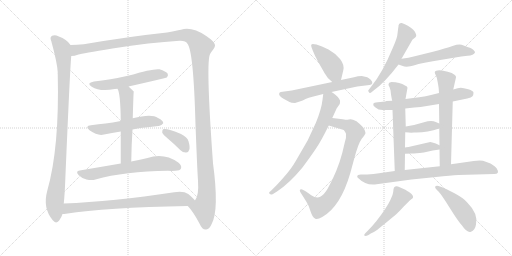
t = 0.00 s
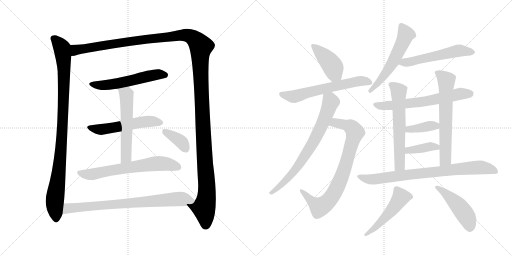
t = 3.40 s
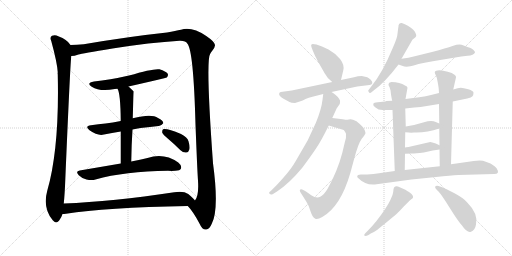
t = 6.80 s
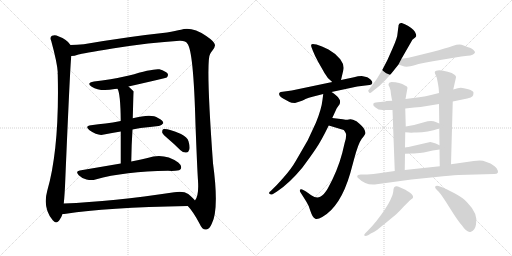
t = 10.19 s
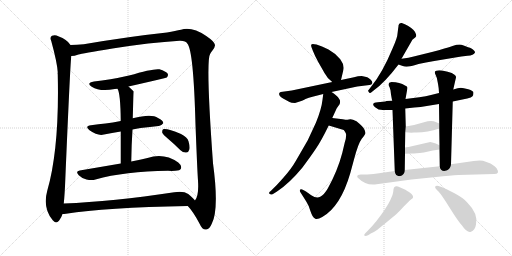
t = 13.59 s
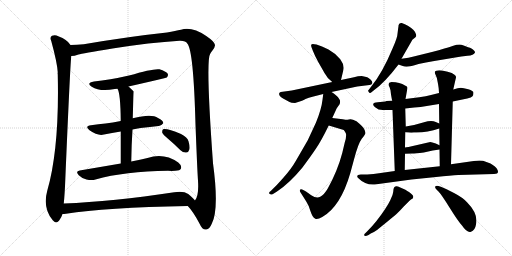
t = 16.99 s

The animated SVG that drew these frames (rendered in a browser with its animation timeline set to each time). Animation: 22 CSS @keyframes rules; one cycle of 16.99 s.

<svg version="1.1" viewBox="0 0 2048 1024" xmlns="http://www.w3.org/2000/svg">
  <g stroke="lightgray" stroke-dasharray="1,1" stroke-width="1" transform="scale(4, 4)">
    <line x1="0" y1="0" x2="256" y2="256"></line>
    <line x1="256" y1="0" x2="0" y2="256"></line>
    <line x1="128" y1="0" x2="128" y2="256"></line>
    <line x1="0" y1="128" x2="256" y2="128"></line>
    <line x1="256" y1="0" x2="512" y2="256"></line>
    <line x1="512" y1="0" x2="256" y2="256"></line>
    <line x1="384" y1="0" x2="384" y2="256"></line>
    <line x1="256" y1="128" x2="512" y2="128"></line>
  </g>
<g transform="scale(1, -1) translate(0, -850)">
   <style type="text/css">
    @keyframes keyframes0 {
      from {
       stroke: black;
       stroke-dashoffset: 990;
       stroke-width: 128;
       }
       76% {
       animation-timing-function: step-end;
       stroke: black;
       stroke-dashoffset: 0;
       stroke-width: 128;
       }
       to {
       stroke: black;
       stroke-width: 1024;
       }
       }
       #make-me-a-hanzi-animation-0 {
         animation: keyframes0 1.055664s both;
         animation-delay: 0.000000s;
         animation-timing-function: linear;
       }
    @keyframes keyframes1 {
      from {
       stroke: black;
       stroke-dashoffset: 1514;
       stroke-width: 128;
       }
       83% {
       animation-timing-function: step-end;
       stroke: black;
       stroke-dashoffset: 0;
       stroke-width: 128;
       }
       to {
       stroke: black;
       stroke-width: 1024;
       }
       }
       #make-me-a-hanzi-animation-1 {
         animation: keyframes1 1.482096s both;
         animation-delay: 1.055664s;
         animation-timing-function: linear;
       }
    @keyframes keyframes2 {
      from {
       stroke: black;
       stroke-dashoffset: 556;
       stroke-width: 128;
       }
       64% {
       animation-timing-function: step-end;
       stroke: black;
       stroke-dashoffset: 0;
       stroke-width: 128;
       }
       to {
       stroke: black;
       stroke-width: 1024;
       }
       }
       #make-me-a-hanzi-animation-2 {
         animation: keyframes2 0.702474s both;
         animation-delay: 2.537760s;
         animation-timing-function: linear;
       }
    @keyframes keyframes3 {
      from {
       stroke: black;
       stroke-dashoffset: 544;
       stroke-width: 128;
       }
       64% {
       animation-timing-function: step-end;
       stroke: black;
       stroke-dashoffset: 0;
       stroke-width: 128;
       }
       to {
       stroke: black;
       stroke-width: 1024;
       }
       }
       #make-me-a-hanzi-animation-3 {
         animation: keyframes3 0.692708s both;
         animation-delay: 3.240234s;
         animation-timing-function: linear;
       }
    @keyframes keyframes4 {
      from {
       stroke: black;
       stroke-dashoffset: 566;
       stroke-width: 128;
       }
       65% {
       animation-timing-function: step-end;
       stroke: black;
       stroke-dashoffset: 0;
       stroke-width: 128;
       }
       to {
       stroke: black;
       stroke-width: 1024;
       }
       }
       #make-me-a-hanzi-animation-4 {
         animation: keyframes4 0.710612s both;
         animation-delay: 3.932943s;
         animation-timing-function: linear;
       }
    @keyframes keyframes5 {
      from {
       stroke: black;
       stroke-dashoffset: 656;
       stroke-width: 128;
       }
       68% {
       animation-timing-function: step-end;
       stroke: black;
       stroke-dashoffset: 0;
       stroke-width: 128;
       }
       to {
       stroke: black;
       stroke-width: 1024;
       }
       }
       #make-me-a-hanzi-animation-5 {
         animation: keyframes5 0.783854s both;
         animation-delay: 4.643555s;
         animation-timing-function: linear;
       }
    @keyframes keyframes6 {
      from {
       stroke: black;
       stroke-dashoffset: 373;
       stroke-width: 128;
       }
       55% {
       animation-timing-function: step-end;
       stroke: black;
       stroke-dashoffset: 0;
       stroke-width: 128;
       }
       to {
       stroke: black;
       stroke-width: 1024;
       }
       }
       #make-me-a-hanzi-animation-6 {
         animation: keyframes6 0.553548s both;
         animation-delay: 5.427409s;
         animation-timing-function: linear;
       }
    @keyframes keyframes7 {
      from {
       stroke: black;
       stroke-dashoffset: 780;
       stroke-width: 128;
       }
       72% {
       animation-timing-function: step-end;
       stroke: black;
       stroke-dashoffset: 0;
       stroke-width: 128;
       }
       to {
       stroke: black;
       stroke-width: 1024;
       }
       }
       #make-me-a-hanzi-animation-7 {
         animation: keyframes7 0.884766s both;
         animation-delay: 5.980957s;
         animation-timing-function: linear;
       }
    @keyframes keyframes8 {
      from {
       stroke: black;
       stroke-dashoffset: 424;
       stroke-width: 128;
       }
       58% {
       animation-timing-function: step-end;
       stroke: black;
       stroke-dashoffset: 0;
       stroke-width: 128;
       }
       to {
       stroke: black;
       stroke-width: 1024;
       }
       }
       #make-me-a-hanzi-animation-8 {
         animation: keyframes8 0.595052s both;
         animation-delay: 6.865723s;
         animation-timing-function: linear;
       }
    @keyframes keyframes9 {
      from {
       stroke: black;
       stroke-dashoffset: 619;
       stroke-width: 128;
       }
       67% {
       animation-timing-function: step-end;
       stroke: black;
       stroke-dashoffset: 0;
       stroke-width: 128;
       }
       to {
       stroke: black;
       stroke-width: 1024;
       }
       }
       #make-me-a-hanzi-animation-9 {
         animation: keyframes9 0.753743s both;
         animation-delay: 7.460775s;
         animation-timing-function: linear;
       }
    @keyframes keyframes10 {
      from {
       stroke: black;
       stroke-dashoffset: 805;
       stroke-width: 128;
       }
       72% {
       animation-timing-function: step-end;
       stroke: black;
       stroke-dashoffset: 0;
       stroke-width: 128;
       }
       to {
       stroke: black;
       stroke-width: 1024;
       }
       }
       #make-me-a-hanzi-animation-10 {
         animation: keyframes10 0.905111s both;
         animation-delay: 8.214518s;
         animation-timing-function: linear;
       }
    @keyframes keyframes11 {
      from {
       stroke: black;
       stroke-dashoffset: 731;
       stroke-width: 128;
       }
       70% {
       animation-timing-function: step-end;
       stroke: black;
       stroke-dashoffset: 0;
       stroke-width: 128;
       }
       to {
       stroke: black;
       stroke-width: 1024;
       }
       }
       #make-me-a-hanzi-animation-11 {
         animation: keyframes11 0.844889s both;
         animation-delay: 9.119629s;
         animation-timing-function: linear;
       }
    @keyframes keyframes12 {
      from {
       stroke: black;
       stroke-dashoffset: 567;
       stroke-width: 128;
       }
       65% {
       animation-timing-function: step-end;
       stroke: black;
       stroke-dashoffset: 0;
       stroke-width: 128;
       }
       to {
       stroke: black;
       stroke-width: 1024;
       }
       }
       #make-me-a-hanzi-animation-12 {
         animation: keyframes12 0.711426s both;
         animation-delay: 9.964518s;
         animation-timing-function: linear;
       }
    @keyframes keyframes13 {
      from {
       stroke: black;
       stroke-dashoffset: 553;
       stroke-width: 128;
       }
       64% {
       animation-timing-function: step-end;
       stroke: black;
       stroke-dashoffset: 0;
       stroke-width: 128;
       }
       to {
       stroke: black;
       stroke-width: 1024;
       }
       }
       #make-me-a-hanzi-animation-13 {
         animation: keyframes13 0.700033s both;
         animation-delay: 10.675944s;
         animation-timing-function: linear;
       }
    @keyframes keyframes14 {
      from {
       stroke: black;
       stroke-dashoffset: 642;
       stroke-width: 128;
       }
       68% {
       animation-timing-function: step-end;
       stroke: black;
       stroke-dashoffset: 0;
       stroke-width: 128;
       }
       to {
       stroke: black;
       stroke-width: 1024;
       }
       }
       #make-me-a-hanzi-animation-14 {
         animation: keyframes14 0.772461s both;
         animation-delay: 11.375977s;
         animation-timing-function: linear;
       }
    @keyframes keyframes15 {
      from {
       stroke: black;
       stroke-dashoffset: 612;
       stroke-width: 128;
       }
       67% {
       animation-timing-function: step-end;
       stroke: black;
       stroke-dashoffset: 0;
       stroke-width: 128;
       }
       to {
       stroke: black;
       stroke-width: 1024;
       }
       }
       #make-me-a-hanzi-animation-15 {
         animation: keyframes15 0.748047s both;
         animation-delay: 12.148438s;
         animation-timing-function: linear;
       }
    @keyframes keyframes16 {
      from {
       stroke: black;
       stroke-dashoffset: 646;
       stroke-width: 128;
       }
       68% {
       animation-timing-function: step-end;
       stroke: black;
       stroke-dashoffset: 0;
       stroke-width: 128;
       }
       to {
       stroke: black;
       stroke-width: 1024;
       }
       }
       #make-me-a-hanzi-animation-16 {
         animation: keyframes16 0.775716s both;
         animation-delay: 12.896484s;
         animation-timing-function: linear;
       }
    @keyframes keyframes17 {
      from {
       stroke: black;
       stroke-dashoffset: 382;
       stroke-width: 128;
       }
       55% {
       animation-timing-function: step-end;
       stroke: black;
       stroke-dashoffset: 0;
       stroke-width: 128;
       }
       to {
       stroke: black;
       stroke-width: 1024;
       }
       }
       #make-me-a-hanzi-animation-17 {
         animation: keyframes17 0.560872s both;
         animation-delay: 13.672201s;
         animation-timing-function: linear;
       }
    @keyframes keyframes18 {
      from {
       stroke: black;
       stroke-dashoffset: 388;
       stroke-width: 128;
       }
       56% {
       animation-timing-function: step-end;
       stroke: black;
       stroke-dashoffset: 0;
       stroke-width: 128;
       }
       to {
       stroke: black;
       stroke-width: 1024;
       }
       }
       #make-me-a-hanzi-animation-18 {
         animation: keyframes18 0.565755s both;
         animation-delay: 14.233073s;
         animation-timing-function: linear;
       }
    @keyframes keyframes19 {
      from {
       stroke: black;
       stroke-dashoffset: 803;
       stroke-width: 128;
       }
       72% {
       animation-timing-function: step-end;
       stroke: black;
       stroke-dashoffset: 0;
       stroke-width: 128;
       }
       to {
       stroke: black;
       stroke-width: 1024;
       }
       }
       #make-me-a-hanzi-animation-19 {
         animation: keyframes19 0.903483s both;
         animation-delay: 14.798828s;
         animation-timing-function: linear;
       }
    @keyframes keyframes20 {
      from {
       stroke: black;
       stroke-dashoffset: 500;
       stroke-width: 128;
       }
       62% {
       animation-timing-function: step-end;
       stroke: black;
       stroke-dashoffset: 0;
       stroke-width: 128;
       }
       to {
       stroke: black;
       stroke-width: 1024;
       }
       }
       #make-me-a-hanzi-animation-20 {
         animation: keyframes20 0.656901s both;
         animation-delay: 15.702311s;
         animation-timing-function: linear;
       }
    @keyframes keyframes21 {
      from {
       stroke: black;
       stroke-dashoffset: 466;
       stroke-width: 128;
       }
       60% {
       animation-timing-function: step-end;
       stroke: black;
       stroke-dashoffset: 0;
       stroke-width: 128;
       }
       to {
       stroke: black;
       stroke-width: 1024;
       }
       }
       #make-me-a-hanzi-animation-21 {
         animation: keyframes21 0.629232s both;
         animation-delay: 16.359212s;
         animation-timing-function: linear;
       }
</style>
<path d="M 282 670 Q 270 691 233 705 Q 221 712 208 707 Q 198 701 205 686 Q 229 598 231 561 Q 230 558 231 552 Q 238 258 189 87 Q 170 18 211 -31 Q 223 -47 236 -33 Q 246 -20 250 -6 L 255 36 Q 259 73 261 128 Q 280 576 285 626 C 287 656 288 664 282 670 Z" fill="lightgray"></path> 
<path d="M 751 26 Q 772 5 799 -46 Q 809 -70 825 -68 Q 838 -67 847 -45 Q 877 12 852 197 Q 822 611 841 635 Q 844 642 849 647 Q 861 662 860 670 Q 859 683 825 706 Q 767 745 724 731 Q 703 727 668 720 Q 517 704 335 673 Q 307 670 282 670 C 252 669 256 620 285 626 Q 297 626 314 632 Q 327 636 450 656 Q 601 680 718 687 Q 743 688 749 676 Q 774 651 782 351 Q 789 170 792 127 Q 796 67 780 48 C 771 19 735 46 751 26 Z" fill="lightgray"></path> 
<path d="M 514 504 Q 664 538 667 540 Q 674 547 671 555 Q 664 565 638 573 Q 614 577 516 548 Q 438 530 376 524 Q 343 518 367 503 Q 400 482 459 494 Q 463 495 470 495 L 514 504 Z" fill="lightgray"></path> 
<path d="M 530 332 Q 545 336 562 338 Q 602 342 634 346 Q 644 345 653 357 Q 654 367 632 378 Q 607 397 531 377 L 483 366 Q 450 360 422 356 Q 394 353 364 349 Q 337 346 358 329 Q 392 305 416 312 Q 447 319 483 324 L 530 332 Z" fill="lightgray"></path> 
<path d="M 525 204 Q 526 273 530 332 L 531 377 Q 534 483 535 484 Q 523 496 514 504 C 492 524 459 523 470 495 Q 482 477 483 366 L 483 324 Q 483 273 483 196 C 483 166 525 174 525 204 Z" fill="lightgray"></path> 
<path d="M 483 196 Q 407 183 319 168 Q 300 165 315 149 Q 328 136 346 132 Q 367 128 382 132 Q 499 165 672 167 Q 687 166 701 167 Q 720 167 724 176 Q 728 188 713 200 Q 656 240 590 218 Q 562 212 525 204 L 483 196 Z" fill="lightgray"></path> 
<path d="M 672 295 Q 697 274 722 249 Q 732 239 745 240 Q 754 240 757 251 Q 761 261 754 285 Q 750 301 724 314 Q 667 338 652 333 Q 648 329 649 319 Q 652 312 672 295 Z" fill="lightgray"></path> 
<path d="M 250 -6 Q 256 -6 264 -5 Q 420 20 751 26 C 781 27 799 27 780 48 Q 773 58 753 74 Q 734 87 697 81 Q 451 44 255 36 C 225 35 220 -9 250 -6 Z" fill="lightgray"></path> 
<path d="M 1364 530 L 1373 568 Q 1379 589 1361 613 Q 1343 636 1314 652 Q 1286 667 1266 672 Q 1247 677 1246 672 Q 1243 670 1246 661 L 1251 648 Q 1259 627 1273 602 L 1298 558 Q 1308 538 1329 522 C 1352 503 1357 501 1364 530 Z" fill="lightgray"></path> 
<path d="M 1326 482 L 1429 504 L 1478 510 Q 1487 511 1489 517 Q 1491 523 1483 531 Q 1475 539 1469 541 Q 1463 543 1447 546 Q 1432 546 1416 541 L 1364 530 L 1329 522 L 1167 488 L 1123 482 Q 1118 480 1117 477 Q 1113 466 1136 454 L 1158 442 Q 1164 438 1180 438 Q 1215 449 1222 454 Q 1235 459 1250 463 L 1293 474 L 1326 482 Z" fill="lightgray"></path> 
<path d="M 1371 373 L 1329 378 C 1299 382 1286 357 1315 348 L 1375 330 Q 1382 321 1384 315 Q 1386 300 1379 280 L 1369 238 Q 1350 166 1311 96 Q 1296 70 1281 63 Q 1266 55 1245 69 L 1224 84 L 1213 90 Q 1205 95 1201 92 Q 1197 89 1201 82 L 1225 44 Q 1234 31 1242 5 Q 1251 -22 1260 -24 Q 1268 -30 1289 -18 Q 1362 23 1401 157 L 1417 216 Q 1433 276 1447 295 Q 1462 313 1462 318 Q 1462 323 1457 333 Q 1453 343 1426 365 Q 1408 374 1401 373 L 1390 371 Q 1388 370 1371 373 Z" fill="lightgray"></path> 
<path d="M 1329 378 L 1347 417 L 1359 434 Q 1361 444 1360 448 Q 1359 452 1352 461 Q 1346 469 1326 482 C 1301 499 1297 502 1293 474 L 1290 451 Q 1286 414 1264 360 L 1231 289 L 1183 206 Q 1166 176 1136 142 Q 1106 108 1099 102 L 1083 86 Q 1073 80 1078 75 Q 1083 69 1092 74 L 1108 84 Q 1158 117 1209 179 Q 1247 230 1266 259 Q 1285 287 1315 348 L 1329 378 Z" fill="lightgray"></path> 
<path d="M 1606 615 L 1645 683 Q 1648 692 1657 697 Q 1663 702 1664 704 Q 1666 706 1664 713 Q 1663 720 1654 730 Q 1646 739 1633 746 Q 1619 755 1607 758 Q 1595 760 1594 748 Q 1594 742 1593 739 L 1590 715 Q 1590 701 1571 658 Q 1530 559 1485 504 L 1475 491 Q 1470 487 1475 482 Q 1479 474 1487 482 L 1497 490 Q 1540 521 1594 592 L 1606 615 Z" fill="lightgray"></path> 
<path d="M 1594 592 L 1611 586 Q 1621 582 1634 584 Q 1647 586 1674 594 Q 1702 601 1737 606 L 1821 620 Q 1845 625 1870 627 Q 1895 628 1900 640 Q 1901 643 1894 650 Q 1888 656 1880 659 Q 1872 661 1865 664 Q 1859 667 1846 671 Q 1834 674 1810 666 Q 1786 658 1728 642 L 1655 624 Q 1637 619 1606 615 C 1576 611 1566 602 1594 592 Z" fill="lightgray"></path> 
<path d="M 1811 444 L 1869 456 Q 1886 460 1890 465 Q 1894 470 1894 479 Q 1894 487 1873 493 Q 1853 499 1843 499 Q 1833 498 1813 492 L 1756 478 L 1724 470 Q 1705 465 1677 461 L 1622 454 L 1569 447 L 1546 446 L 1541 444 L 1511 441 Q 1495 440 1493 434 Q 1491 428 1502 420 Q 1512 410 1531 410 L 1570 410 L 1621 416 L 1657 420 Q 1683 422 1707 426 L 1756 434 L 1811 444 Z" fill="lightgray"></path> 
<path d="M 1622 454 L 1630 499 Q 1630 504 1620 508 Q 1600 522 1566 522 Q 1554 520 1554 513 Q 1554 506 1558 502 L 1562 489 L 1564 472 Q 1568 449 1569 447 L 1570 410 L 1579 166 C 1580 136 1619 140 1619 170 L 1620 235 L 1620 260 L 1621 321 L 1623 344 L 1621 416 L 1622 454 Z" fill="lightgray"></path> 
<path d="M 1804 193 L 1811 444 L 1813 492 L 1823 536 Q 1825 541 1823 546 Q 1821 551 1807 558 Q 1794 564 1768 568 Q 1743 571 1739 562 Q 1739 556 1743 549 Q 1748 541 1751 520 Q 1755 498 1755 493 L 1756 478 L 1756 434 L 1757 356 L 1757 336 L 1758 269 L 1758 252 L 1759 185 C 1759 155 1803 163 1804 193 Z" fill="lightgray"></path> 
<path d="M 1621 321 L 1635 320 Q 1644 319 1656 320 Q 1705 318 1757 336 C 1783 345 1783 345 1757 356 L 1743 362 Q 1726 370 1696 361 Q 1666 351 1623 344 C 1593 339 1591 323 1621 321 Z" fill="lightgray"></path> 
<path d="M 1620 235 L 1649 236 Q 1661 236 1695 240 L 1731 248 L 1758 252 C 1786 256 1785 256 1758 269 L 1743 276 Q 1727 282 1721 282 L 1634 262 Q 1624 262 1620 260 C 1591 252 1590 234 1620 235 Z" fill="lightgray"></path> 
<path d="M 1833 150 L 1976 154 Q 2001 154 1987 176 Q 1982 184 1962 196 L 1932 207 Q 1916 209 1895 206 L 1804 193 L 1759 185 L 1619 170 L 1579 166 L 1516 157 Q 1496 153 1469 152 L 1443 152 L 1432 150 Q 1424 142 1436 135 Q 1461 109 1499 112 L 1646 132 L 1744 142 Q 1804 148 1833 150 Z" fill="lightgray"></path> 
<path d="M 1472 -72 L 1462 -82 Q 1455 -88 1457 -92 Q 1461 -96 1474 -90 L 1483 -84 Q 1493 -81 1508 -70 L 1550 -36 Q 1586 -6 1590 -2 Q 1594 1 1615 24 L 1635 44 Q 1641 50 1644 52 Q 1666 62 1636 82 Q 1620 92 1617 93 L 1592 104 Q 1577 109 1574 93 Q 1574 86 1570 70 L 1561 49 Q 1554 34 1540 13 Q 1506 -38 1472 -72 Z" fill="lightgray"></path> 
<path d="M 1744 94 L 1754 84 Q 1765 73 1798 20 Q 1831 -33 1848 -52 Q 1869 -83 1884 -77 Q 1900 -72 1904 -48 Q 1914 -5 1868 41 Q 1851 60 1816 78 Q 1782 96 1766 102 L 1754 106 Q 1744 108 1741 104 Q 1739 100 1744 94 Z" fill="lightgray"></path> 
      <clipPath id="make-me-a-hanzi-clip-0">
      <path d="M 282 670 Q 270 691 233 705 Q 221 712 208 707 Q 198 701 205 686 Q 229 598 231 561 Q 230 558 231 552 Q 238 258 189 87 Q 170 18 211 -31 Q 223 -47 236 -33 Q 246 -20 250 -6 L 255 36 Q 259 73 261 128 Q 280 576 285 626 C 287 656 288 664 282 670 Z" fill="lightgray"></path>
      </clipPath>
      <path clip-path="url(#make-me-a-hanzi-clip-0)" d="M 216 695 L 248 657 L 256 573 L 246 271 L 219 46 L 224 -25 " fill="none" id="make-me-a-hanzi-animation-0" stroke-dasharray="862 1724" stroke-linecap="round"></path>

      <clipPath id="make-me-a-hanzi-clip-1">
      <path d="M 751 26 Q 772 5 799 -46 Q 809 -70 825 -68 Q 838 -67 847 -45 Q 877 12 852 197 Q 822 611 841 635 Q 844 642 849 647 Q 861 662 860 670 Q 859 683 825 706 Q 767 745 724 731 Q 703 727 668 720 Q 517 704 335 673 Q 307 670 282 670 C 252 669 256 620 285 626 Q 297 626 314 632 Q 327 636 450 656 Q 601 680 718 687 Q 743 688 749 676 Q 774 651 782 351 Q 789 170 792 127 Q 796 67 780 48 C 771 19 735 46 751 26 Z" fill="lightgray"></path>
      </clipPath>
      <path clip-path="url(#make-me-a-hanzi-clip-1)" d="M 291 634 L 303 650 L 346 658 L 722 709 L 764 704 L 798 673 L 804 664 L 803 532 L 828 101 L 825 52 L 815 18 L 823 -49 " fill="none" id="make-me-a-hanzi-animation-1" stroke-dasharray="1386 2772" stroke-linecap="round"></path>

      <clipPath id="make-me-a-hanzi-clip-2">
      <path d="M 514 504 Q 664 538 667 540 Q 674 547 671 555 Q 664 565 638 573 Q 614 577 516 548 Q 438 530 376 524 Q 343 518 367 503 Q 400 482 459 494 Q 463 495 470 495 L 514 504 Z" fill="lightgray"></path>
      </clipPath>
      <path clip-path="url(#make-me-a-hanzi-clip-2)" d="M 369 515 L 390 509 L 430 510 L 524 526 L 618 551 L 663 549 " fill="none" id="make-me-a-hanzi-animation-2" stroke-dasharray="428 856" stroke-linecap="round"></path>

      <clipPath id="make-me-a-hanzi-clip-3">
      <path d="M 530 332 Q 545 336 562 338 Q 602 342 634 346 Q 644 345 653 357 Q 654 367 632 378 Q 607 397 531 377 L 483 366 Q 450 360 422 356 Q 394 353 364 349 Q 337 346 358 329 Q 392 305 416 312 Q 447 319 483 324 L 530 332 Z" fill="lightgray"></path>
      </clipPath>
      <path clip-path="url(#make-me-a-hanzi-clip-3)" d="M 359 340 L 407 332 L 581 364 L 643 359 " fill="none" id="make-me-a-hanzi-animation-3" stroke-dasharray="416 832" stroke-linecap="round"></path>

      <clipPath id="make-me-a-hanzi-clip-4">
      <path d="M 525 204 Q 526 273 530 332 L 531 377 Q 534 483 535 484 Q 523 496 514 504 C 492 524 459 523 470 495 Q 482 477 483 366 L 483 324 Q 483 273 483 196 C 483 166 525 174 525 204 Z" fill="lightgray"></path>
      </clipPath>
      <path clip-path="url(#make-me-a-hanzi-clip-4)" d="M 478 496 L 506 471 L 509 392 L 505 227 L 489 204 " fill="none" id="make-me-a-hanzi-animation-4" stroke-dasharray="438 876" stroke-linecap="round"></path>

      <clipPath id="make-me-a-hanzi-clip-5">
      <path d="M 483 196 Q 407 183 319 168 Q 300 165 315 149 Q 328 136 346 132 Q 367 128 382 132 Q 499 165 672 167 Q 687 166 701 167 Q 720 167 724 176 Q 728 188 713 200 Q 656 240 590 218 Q 562 212 525 204 L 483 196 Z" fill="lightgray"></path>
      </clipPath>
      <path clip-path="url(#make-me-a-hanzi-clip-5)" d="M 318 158 L 373 154 L 632 196 L 668 194 L 713 181 " fill="none" id="make-me-a-hanzi-animation-5" stroke-dasharray="528 1056" stroke-linecap="round"></path>

      <clipPath id="make-me-a-hanzi-clip-6">
      <path d="M 672 295 Q 697 274 722 249 Q 732 239 745 240 Q 754 240 757 251 Q 761 261 754 285 Q 750 301 724 314 Q 667 338 652 333 Q 648 329 649 319 Q 652 312 672 295 Z" fill="lightgray"></path>
      </clipPath>
      <path clip-path="url(#make-me-a-hanzi-clip-6)" d="M 657 325 L 719 288 L 745 252 " fill="none" id="make-me-a-hanzi-animation-6" stroke-dasharray="245 490" stroke-linecap="round"></path>

      <clipPath id="make-me-a-hanzi-clip-7">
      <path d="M 250 -6 Q 256 -6 264 -5 Q 420 20 751 26 C 781 27 799 27 780 48 Q 773 58 753 74 Q 734 87 697 81 Q 451 44 255 36 C 225 35 220 -9 250 -6 Z" fill="lightgray"></path>
      </clipPath>
      <path clip-path="url(#make-me-a-hanzi-clip-7)" d="M 257 0 L 273 17 L 320 22 L 709 54 L 772 48 " fill="none" id="make-me-a-hanzi-animation-7" stroke-dasharray="652 1304" stroke-linecap="round"></path>

      <clipPath id="make-me-a-hanzi-clip-8">
      <path d="M 1364 530 L 1373 568 Q 1379 589 1361 613 Q 1343 636 1314 652 Q 1286 667 1266 672 Q 1247 677 1246 672 Q 1243 670 1246 661 L 1251 648 Q 1259 627 1273 602 L 1298 558 Q 1308 538 1329 522 C 1352 503 1357 501 1364 530 Z" fill="lightgray"></path>
      </clipPath>
      <path clip-path="url(#make-me-a-hanzi-clip-8)" d="M 1252 667 L 1319 601 L 1331 584 L 1340 554 L 1356 539 " fill="none" id="make-me-a-hanzi-animation-8" stroke-dasharray="296 592" stroke-linecap="round"></path>

      <clipPath id="make-me-a-hanzi-clip-9">
      <path d="M 1326 482 L 1429 504 L 1478 510 Q 1487 511 1489 517 Q 1491 523 1483 531 Q 1475 539 1469 541 Q 1463 543 1447 546 Q 1432 546 1416 541 L 1364 530 L 1329 522 L 1167 488 L 1123 482 Q 1118 480 1117 477 Q 1113 466 1136 454 L 1158 442 Q 1164 438 1180 438 Q 1215 449 1222 454 Q 1235 459 1250 463 L 1293 474 L 1326 482 Z" fill="lightgray"></path>
      </clipPath>
      <path clip-path="url(#make-me-a-hanzi-clip-9)" d="M 1125 473 L 1175 463 L 1428 525 L 1479 521 " fill="none" id="make-me-a-hanzi-animation-9" stroke-dasharray="491 982" stroke-linecap="round"></path>

      <clipPath id="make-me-a-hanzi-clip-10">
      <path d="M 1371 373 L 1329 378 C 1299 382 1286 357 1315 348 L 1375 330 Q 1382 321 1384 315 Q 1386 300 1379 280 L 1369 238 Q 1350 166 1311 96 Q 1296 70 1281 63 Q 1266 55 1245 69 L 1224 84 L 1213 90 Q 1205 95 1201 92 Q 1197 89 1201 82 L 1225 44 Q 1234 31 1242 5 Q 1251 -22 1260 -24 Q 1268 -30 1289 -18 Q 1362 23 1401 157 L 1417 216 Q 1433 276 1447 295 Q 1462 313 1462 318 Q 1462 323 1457 333 Q 1453 343 1426 365 Q 1408 374 1401 373 L 1390 371 Q 1388 370 1371 373 Z" fill="lightgray"></path>
      </clipPath>
      <path clip-path="url(#make-me-a-hanzi-clip-10)" d="M 1324 350 L 1348 358 L 1387 349 L 1406 340 L 1421 321 L 1365 137 L 1319 52 L 1278 21 L 1206 87 " fill="none" id="make-me-a-hanzi-animation-10" stroke-dasharray="677 1354" stroke-linecap="round"></path>

      <clipPath id="make-me-a-hanzi-clip-11">
      <path d="M 1329 378 L 1347 417 L 1359 434 Q 1361 444 1360 448 Q 1359 452 1352 461 Q 1346 469 1326 482 C 1301 499 1297 502 1293 474 L 1290 451 Q 1286 414 1264 360 L 1231 289 L 1183 206 Q 1166 176 1136 142 Q 1106 108 1099 102 L 1083 86 Q 1073 80 1078 75 Q 1083 69 1092 74 L 1108 84 Q 1158 117 1209 179 Q 1247 230 1266 259 Q 1285 287 1315 348 L 1329 378 Z" fill="lightgray"></path>
      </clipPath>
      <path clip-path="url(#make-me-a-hanzi-clip-11)" d="M 1300 467 L 1320 450 L 1322 440 L 1289 351 L 1261 295 L 1170 157 L 1085 78 " fill="none" id="make-me-a-hanzi-animation-11" stroke-dasharray="603 1206" stroke-linecap="round"></path>

      <clipPath id="make-me-a-hanzi-clip-12">
      <path d="M 1606 615 L 1645 683 Q 1648 692 1657 697 Q 1663 702 1664 704 Q 1666 706 1664 713 Q 1663 720 1654 730 Q 1646 739 1633 746 Q 1619 755 1607 758 Q 1595 760 1594 748 Q 1594 742 1593 739 L 1590 715 Q 1590 701 1571 658 Q 1530 559 1485 504 L 1475 491 Q 1470 487 1475 482 Q 1479 474 1487 482 L 1497 490 Q 1540 521 1594 592 L 1606 615 Z" fill="lightgray"></path>
      </clipPath>
      <path clip-path="url(#make-me-a-hanzi-clip-12)" d="M 1604 749 L 1624 712 L 1596 648 L 1550 567 L 1481 487 " fill="none" id="make-me-a-hanzi-animation-12" stroke-dasharray="439 878" stroke-linecap="round"></path>

      <clipPath id="make-me-a-hanzi-clip-13">
      <path d="M 1594 592 L 1611 586 Q 1621 582 1634 584 Q 1647 586 1674 594 Q 1702 601 1737 606 L 1821 620 Q 1845 625 1870 627 Q 1895 628 1900 640 Q 1901 643 1894 650 Q 1888 656 1880 659 Q 1872 661 1865 664 Q 1859 667 1846 671 Q 1834 674 1810 666 Q 1786 658 1728 642 L 1655 624 Q 1637 619 1606 615 C 1576 611 1566 602 1594 592 Z" fill="lightgray"></path>
      </clipPath>
      <path clip-path="url(#make-me-a-hanzi-clip-13)" d="M 1600 596 L 1839 648 L 1891 642 " fill="none" id="make-me-a-hanzi-animation-13" stroke-dasharray="425 850" stroke-linecap="round"></path>

      <clipPath id="make-me-a-hanzi-clip-14">
      <path d="M 1811 444 L 1869 456 Q 1886 460 1890 465 Q 1894 470 1894 479 Q 1894 487 1873 493 Q 1853 499 1843 499 Q 1833 498 1813 492 L 1756 478 L 1724 470 Q 1705 465 1677 461 L 1622 454 L 1569 447 L 1546 446 L 1541 444 L 1511 441 Q 1495 440 1493 434 Q 1491 428 1502 420 Q 1512 410 1531 410 L 1570 410 L 1621 416 L 1657 420 Q 1683 422 1707 426 L 1756 434 L 1811 444 Z" fill="lightgray"></path>
      </clipPath>
      <path clip-path="url(#make-me-a-hanzi-clip-14)" d="M 1500 432 L 1525 426 L 1587 430 L 1710 446 L 1841 475 L 1881 475 " fill="none" id="make-me-a-hanzi-animation-14" stroke-dasharray="514 1028" stroke-linecap="round"></path>

      <clipPath id="make-me-a-hanzi-clip-15">
      <path d="M 1622 454 L 1630 499 Q 1630 504 1620 508 Q 1600 522 1566 522 Q 1554 520 1554 513 Q 1554 506 1558 502 L 1562 489 L 1564 472 Q 1568 449 1569 447 L 1570 410 L 1579 166 C 1580 136 1619 140 1619 170 L 1620 235 L 1620 260 L 1621 321 L 1623 344 L 1621 416 L 1622 454 Z" fill="lightgray"></path>
      </clipPath>
      <path clip-path="url(#make-me-a-hanzi-clip-15)" d="M 1565 511 L 1595 485 L 1599 203 L 1597 186 L 1585 174 " fill="none" id="make-me-a-hanzi-animation-15" stroke-dasharray="484 968" stroke-linecap="round"></path>

      <clipPath id="make-me-a-hanzi-clip-16">
      <path d="M 1804 193 L 1811 444 L 1813 492 L 1823 536 Q 1825 541 1823 546 Q 1821 551 1807 558 Q 1794 564 1768 568 Q 1743 571 1739 562 Q 1739 556 1743 549 Q 1748 541 1751 520 Q 1755 498 1755 493 L 1756 478 L 1756 434 L 1757 356 L 1757 336 L 1758 269 L 1758 252 L 1759 185 C 1759 155 1803 163 1804 193 Z" fill="lightgray"></path>
      </clipPath>
      <path clip-path="url(#make-me-a-hanzi-clip-16)" d="M 1748 558 L 1785 529 L 1782 212 L 1766 192 " fill="none" id="make-me-a-hanzi-animation-16" stroke-dasharray="518 1036" stroke-linecap="round"></path>

      <clipPath id="make-me-a-hanzi-clip-17">
      <path d="M 1621 321 L 1635 320 Q 1644 319 1656 320 Q 1705 318 1757 336 C 1783 345 1783 345 1757 356 L 1743 362 Q 1726 370 1696 361 Q 1666 351 1623 344 C 1593 339 1591 323 1621 321 Z" fill="lightgray"></path>
      </clipPath>
      <path clip-path="url(#make-me-a-hanzi-clip-17)" d="M 1628 326 L 1636 334 L 1723 347 L 1742 347 L 1747 341 " fill="none" id="make-me-a-hanzi-animation-17" stroke-dasharray="254 508" stroke-linecap="round"></path>

      <clipPath id="make-me-a-hanzi-clip-18">
      <path d="M 1620 235 L 1649 236 Q 1661 236 1695 240 L 1731 248 L 1758 252 C 1786 256 1785 256 1758 269 L 1743 276 Q 1727 282 1721 282 L 1634 262 Q 1624 262 1620 260 C 1591 252 1590 234 1620 235 Z" fill="lightgray"></path>
      </clipPath>
      <path clip-path="url(#make-me-a-hanzi-clip-18)" d="M 1627 241 L 1633 249 L 1718 264 L 1746 262 L 1750 256 " fill="none" id="make-me-a-hanzi-animation-18" stroke-dasharray="260 520" stroke-linecap="round"></path>

      <clipPath id="make-me-a-hanzi-clip-19">
      <path d="M 1833 150 L 1976 154 Q 2001 154 1987 176 Q 1982 184 1962 196 L 1932 207 Q 1916 209 1895 206 L 1804 193 L 1759 185 L 1619 170 L 1579 166 L 1516 157 Q 1496 153 1469 152 L 1443 152 L 1432 150 Q 1424 142 1436 135 Q 1461 109 1499 112 L 1646 132 L 1744 142 Q 1804 148 1833 150 Z" fill="lightgray"></path>
      </clipPath>
      <path clip-path="url(#make-me-a-hanzi-clip-19)" d="M 1439 144 L 1492 132 L 1915 180 L 1980 166 " fill="none" id="make-me-a-hanzi-animation-19" stroke-dasharray="675 1350" stroke-linecap="round"></path>

      <clipPath id="make-me-a-hanzi-clip-20">
      <path d="M 1472 -72 L 1462 -82 Q 1455 -88 1457 -92 Q 1461 -96 1474 -90 L 1483 -84 Q 1493 -81 1508 -70 L 1550 -36 Q 1586 -6 1590 -2 Q 1594 1 1615 24 L 1635 44 Q 1641 50 1644 52 Q 1666 62 1636 82 Q 1620 92 1617 93 L 1592 104 Q 1577 109 1574 93 Q 1574 86 1570 70 L 1561 49 Q 1554 34 1540 13 Q 1506 -38 1472 -72 Z" fill="lightgray"></path>
      </clipPath>
      <path clip-path="url(#make-me-a-hanzi-clip-20)" d="M 1586 93 L 1603 61 L 1588 37 L 1525 -37 L 1461 -88 " fill="none" id="make-me-a-hanzi-animation-20" stroke-dasharray="372 744" stroke-linecap="round"></path>

      <clipPath id="make-me-a-hanzi-clip-21">
      <path d="M 1744 94 L 1754 84 Q 1765 73 1798 20 Q 1831 -33 1848 -52 Q 1869 -83 1884 -77 Q 1900 -72 1904 -48 Q 1914 -5 1868 41 Q 1851 60 1816 78 Q 1782 96 1766 102 L 1754 106 Q 1744 108 1741 104 Q 1739 100 1744 94 Z" fill="lightgray"></path>
      </clipPath>
      <path clip-path="url(#make-me-a-hanzi-clip-21)" d="M 1748 101 L 1839 21 L 1867 -18 L 1879 -57 " fill="none" id="make-me-a-hanzi-animation-21" stroke-dasharray="338 676" stroke-linecap="round"></path>

</g>
</svg>
